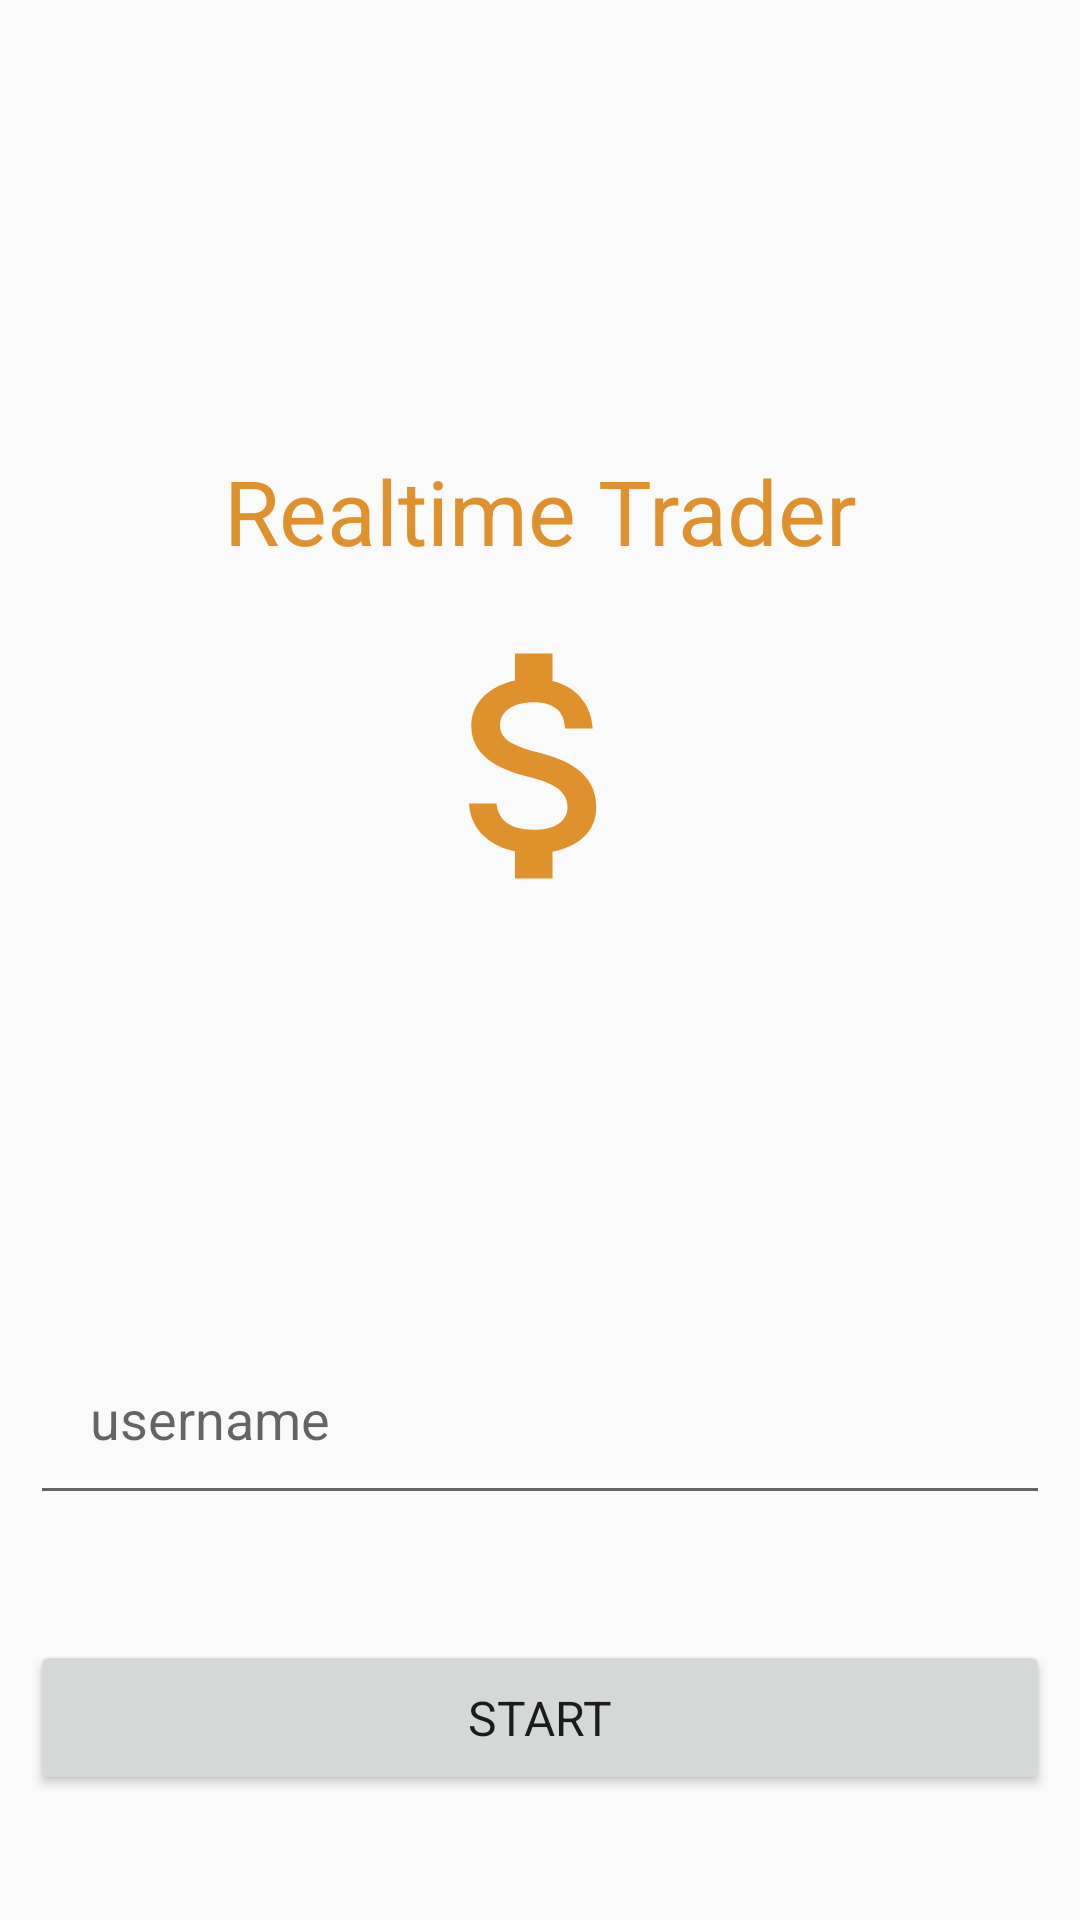

Android layout source for this screen:
<!-- AndroidManifest.xml: activity theme AppTheme.NoActionBar -->
<!-- res/layout/activity_login.xml -->
<?xml version="1.0" encoding="utf-8"?>
<androidx.constraintlayout.widget.ConstraintLayout xmlns:android="http://schemas.android.com/apk/res/android"
                                                   xmlns:app="http://schemas.android.com/apk/res-auto"
                                                   android:layout_width="match_parent"
                                                   android:layout_height="match_parent"
                                                   android:orientation="vertical">

    <TextView
            android:id="@+id/textView"
            android:layout_width="wrap_content"
            android:layout_height="wrap_content"
            android:layout_marginEnd="8dp"
            android:layout_marginLeft="8dp"
            android:layout_marginRight="8dp"
            android:layout_marginStart="8dp"
            android:layout_marginTop="150dp"
            android:gravity="top"
            android:text="@string/realtime_trader"
            android:textColor="@color/colorPrimaryDark"
            android:textSize="30sp"
            app:layout_constraintEnd_toEndOf="parent"
            app:layout_constraintStart_toStartOf="parent"
            app:layout_constraintTop_toTopOf="parent"/>

    <ImageView
            android:id="@+id/imageView"
            android:layout_width="100dp"
            android:layout_height="100dp"
            android:layout_marginTop="15dp"
            android:contentDescription="@string/app_icon"
            app:layout_constraintEnd_toEndOf="parent"
            app:layout_constraintStart_toStartOf="parent"
            app:layout_constraintTop_toBottomOf="@+id/textView"
            app:srcCompat="@drawable/ic_coin"/>

    <EditText
            android:id="@+id/username"
            android:layout_width="match_parent"
            android:layout_height="wrap_content"
            android:layout_margin="10dp"
            android:ems="10"
            android:hint="@string/username"
            android:inputType="textPersonName"
            android:padding="20dp"
            app:layout_constraintBottom_toBottomOf="parent"
            app:layout_constraintEnd_toEndOf="parent"
            app:layout_constraintHorizontal_bias="0.473"
            app:layout_constraintStart_toStartOf="parent"
            app:layout_constraintTop_toBottomOf="@+id/imageView"/>

    <Button
            android:id="@+id/button"
            android:layout_width="match_parent"
            android:layout_height="wrap_content"
            android:layout_margin="10dp"
            android:layout_marginBottom="72dp"
            android:layout_marginTop="8dp"
            android:onClick="onStartClicked"
            android:padding="15dp"
            android:text="@string/start"
            android:textSize="16sp"
            android:typeface="sans"
            app:layout_constraintBottom_toBottomOf="parent"
            app:layout_constraintEnd_toEndOf="parent"
            app:layout_constraintHorizontal_bias="0.842"
            app:layout_constraintStart_toStartOf="parent"
            app:layout_constraintTop_toBottomOf="@+id/username"/>


</androidx.constraintlayout.widget.ConstraintLayout>
<!-- resources referenced by this layout -->
<resources>
  <color name="colorPrimaryDark">#DF912D</color>
  <!-- drawable ic_coin (drawable-anydpi) -->
  <vector xmlns:android="http://schemas.android.com/apk/res/android"
          android:width="24dp"
          android:height="24dp"
          android:tint="#DF912D"
          android:viewportHeight="24"
          android:viewportWidth="24">
      <path
              android:fillColor="#FF000000"
              android:pathData="M11.8,10.9c-2.27,-0.59 -3,-1.2 -3,-2.15 0,-1.09 1.01,-1.85 2.7,-1.85 1.78,0 2.44,0.85 2.5,2.1h2.21c-0.07,-1.72 -1.12,-3.3 -3.21,-3.81V3h-3v2.16c-1.94,0.42 -3.5,1.68 -3.5,3.61 0,2.31 1.91,3.46 4.7,4.13 2.5,0.6 3,1.48 3,2.41 0,0.69 -0.49,1.79 -2.7,1.79 -2.06,0 -2.87,-0.92 -2.98,-2.1h-2.2c0.12,2.19 1.76,3.42 3.68,3.83V21h3v-2.15c1.95,-0.37 3.5,-1.5 3.5,-3.55 0,-2.84 -2.43,-3.81 -4.7,-4.4z"/>
  </vector>
  <string name="app_icon">app icon</string>
  <string name="realtime_trader">Realtime Trader</string>
  <string name="start">Start</string>
  <string name="username">username</string>
  <style name="AppTheme.NoActionBar">
          <item name="windowActionBar">false</item>
          <item name="windowNoTitle">true</item>
      </style>
</resources>
